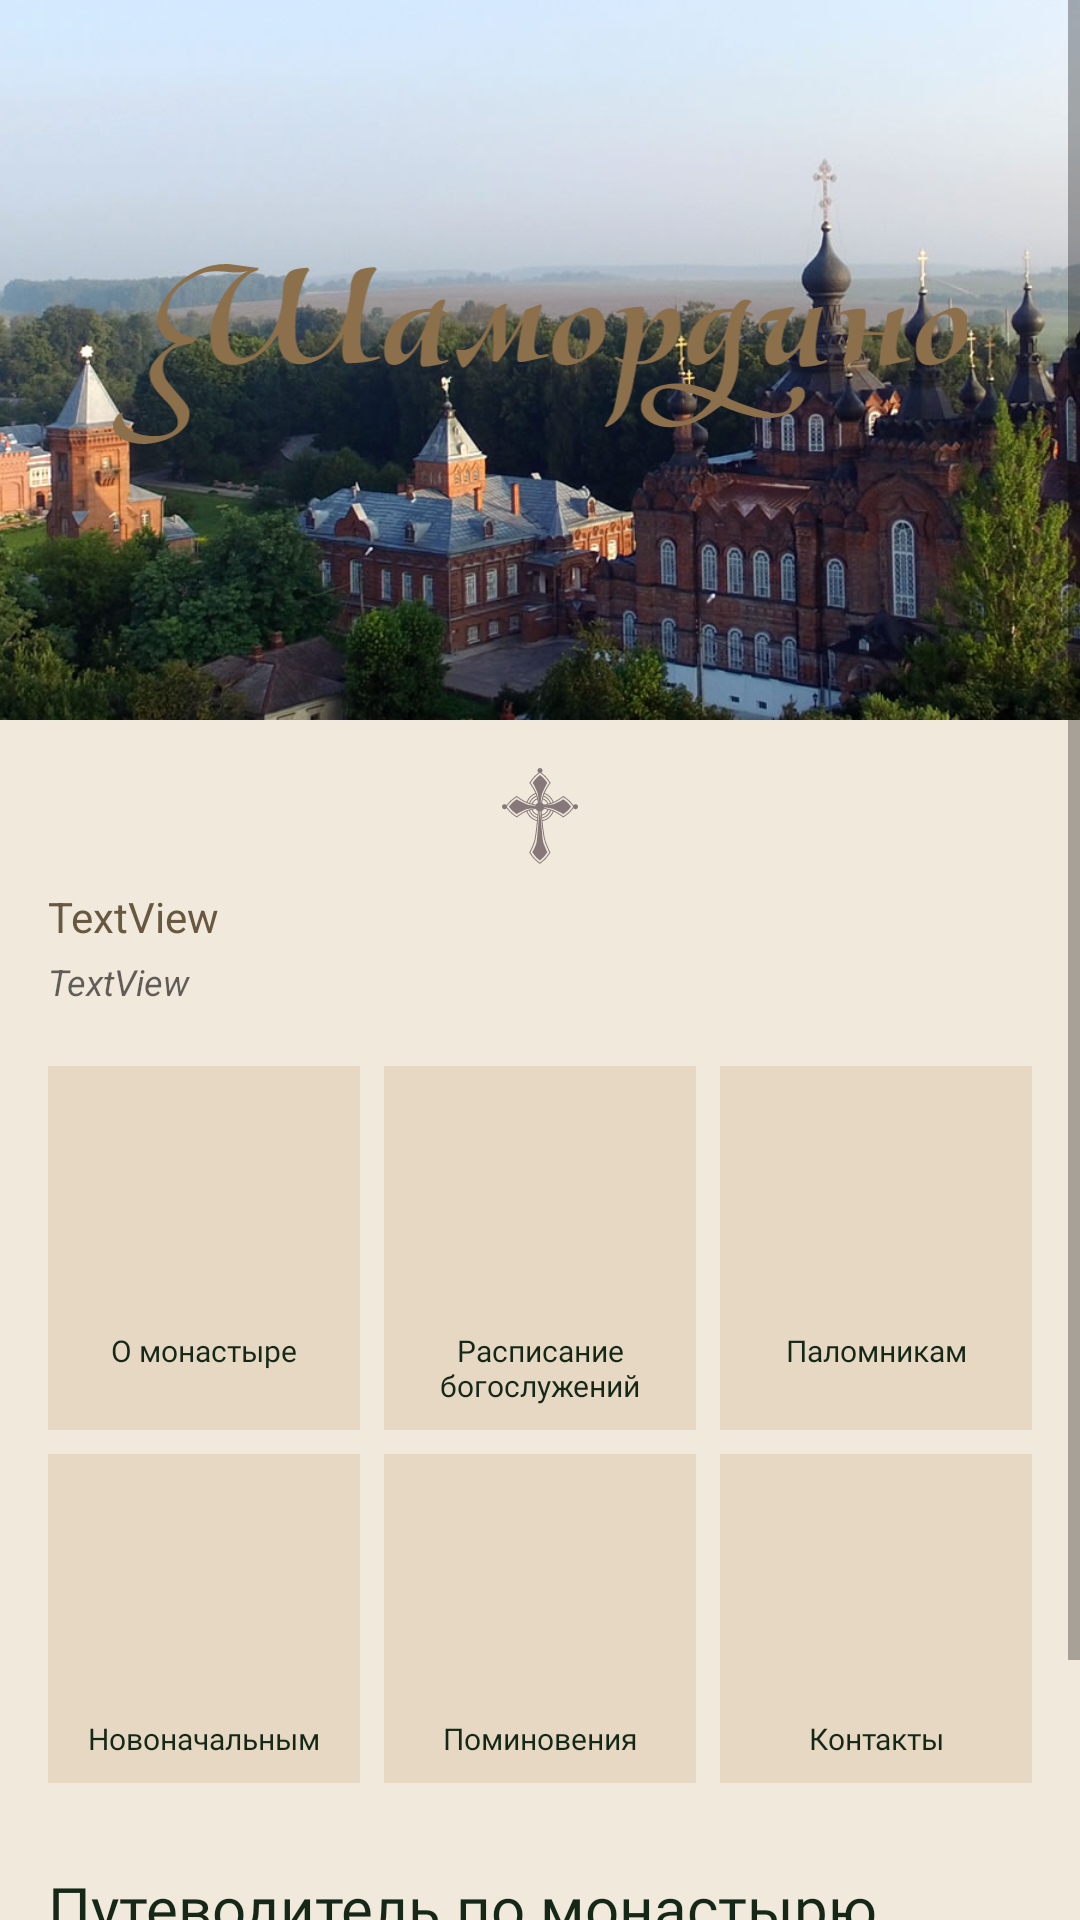

The Android layout XML behind this screen, and the referenced resources:
<!-- AndroidManifest.xml: application theme AppTheme -->
<!-- res/layout/activity_main.xml -->
<?xml version="1.0" encoding="utf-8"?>
<ScrollView xmlns:android="http://schemas.android.com/apk/res/android"
    xmlns:app="http://schemas.android.com/apk/res-auto"
    xmlns:tools="http://schemas.android.com/tools"
    android:layout_width="match_parent"
    android:layout_height="match_parent"
    tools:context=".Activities.MainActivity">

    <RelativeLayout
        android:layout_width="match_parent"
        android:layout_height="wrap_content">

        <ImageView
            android:id="@+id/mainBackground"
            android:layout_width="match_parent"
            android:layout_height="240dp"
            android:scaleType="centerCrop"
            app:srcCompat="@drawable/main_bg" />

        <androidx.appcompat.widget.Toolbar
            android:id="@+id/toolbar"
            android:layout_width="match_parent"
            android:layout_height="wrap_content"
            android:background="@android:color/transparent"
            android:minHeight="?attr/actionBarSize"
            android:theme="?attr/actionBarTheme" />

        <ImageView
            android:id="@+id/ico_logo"
            android:layout_width="match_parent"
            android:layout_height="60dp"
            android:layout_marginTop="88dp"
            app:srcCompat="@drawable/ic_logo" />

        <ImageView
            android:id="@+id/ico_cross"
            style="@style/ico_cross"
            android:src="@drawable/ic_ico_cross" />

        <include
            android:id="@+id/includeHighloadRandom"
            layout="@layout/highload_item"
            android:layout_width="match_parent"
            android:layout_height="wrap_content"
            android:layout_below="@id/ico_cross"
            android:layout_marginLeft="16dp"
            android:layout_marginRight="16dp"
            android:layout_marginBottom="16dp" />

        <include
            android:id="@+id/includeCardMain"
            layout="@layout/main_card_list"
            android:layout_width="match_parent"
            android:layout_height="wrap_content"
            android:layout_below="@id/includeHighloadRandom" />

        <TextView
            android:id="@+id/titlePutev"
            style="@style/Heading1"
            android:layout_width="match_parent"
            android:layout_height="wrap_content"
            android:layout_below="@id/includeCardMain"
            android:layout_marginStart="16dp"
            android:layout_marginTop="24dp"
            android:text="@string/tv_name_putev" />

        <androidx.recyclerview.widget.RecyclerView
            android:id="@+id/rv_list_object_put"
            android:layout_width="match_parent"
            android:layout_height="wrap_content"
            android:layout_marginLeft="12dp"
            android:layout_marginRight="12dp"
            android:nestedScrollingEnabled="false"
            android:layout_below="@id/titlePutev" />

        <TextView
            android:id="@+id/titleMolitv"
            style="@style/Heading1"
            android:layout_width="match_parent"
            android:layout_height="wrap_content"
            android:layout_below="@id/rv_list_object_put"
            android:layout_marginStart="16dp"
            android:layout_marginTop="24dp"
            android:text="@string/tv_name_molitv" />

        <androidx.recyclerview.widget.RecyclerView
            android:id="@+id/rv_list_molitv"
            android:layout_width="match_parent"
            android:layout_height="wrap_content"
            android:layout_marginLeft="12dp"
            android:layout_marginRight="12dp"
            android:layout_marginBottom="24dp"
            android:nestedScrollingEnabled="false"
            android:layout_below="@id/titleMolitv" />

    </RelativeLayout>
</ScrollView>
<!-- res/layout/highload_item.xml (included above) -->
<?xml version="1.0" encoding="utf-8"?>
<LinearLayout xmlns:android="http://schemas.android.com/apk/res/android"
    android:layout_width="match_parent"
    android:layout_height="match_parent"
    android:orientation="vertical">

    <TextView
        android:id="@+id/tv_highload_text"
        android:layout_width="match_parent"
        android:layout_height="wrap_content"
        android:layout_marginBottom="4dp"
        android:text="TextView" />

    <TextView
        android:id="@+id/tv_highload_name"
        style="@style/Caption"
        android:text="TextView"
        android:textStyle="italic" />
</LinearLayout>
<!-- res/layout/main_card_list.xml (included above) -->
<?xml version="1.0" encoding="utf-8"?>
<LinearLayout xmlns:android="http://schemas.android.com/apk/res/android"
    xmlns:app="http://schemas.android.com/apk/res-auto"
    xmlns:tools="http://schemas.android.com/tools"
    android:layout_width="match_parent"
    android:layout_height="match_parent"
    android:orientation="vertical">

    <LinearLayout
        android:layout_width="match_parent"
        android:layout_height="wrap_content"
        android:layout_marginStart="12dp"
        android:layout_marginEnd="12dp"
        android:gravity="top"
        android:orientation="horizontal">

        <androidx.cardview.widget.CardView
            style="@style/cardMain"
            android:id="@+id/about"
            android:clickable="true"
            app:cardBackgroundColor="@color/colorCardBackground"
            app:cardCornerRadius="0dp"
            app:cardElevation="0dp"
            >
            <LinearLayout
                style="@style/cardContent"
                android:orientation="vertical">

                <ImageView
                    style="@style/icoCard"
                    android:src="@mipmap/ic_launcher" />

                <TextView
                    style="@style/Title.cardView"
                    android:text="@string/tv_about" />
            </LinearLayout>
        </androidx.cardview.widget.CardView>


        <androidx.cardview.widget.CardView
            style="@style/cardMain"
            android:clickable="true"
            android:id="@+id/raspisanie"
            app:cardBackgroundColor="@color/colorCardBackground"
            app:cardCornerRadius="0dp"
            app:cardElevation="0dp">

            <LinearLayout
                style="@style/cardContent"
                android:orientation="vertical">

                <ImageView
                    style="@style/icoCard"
                    android:src="@mipmap/ic_launcher" />

                <TextView
                    style="@style/Title.cardView"
                    android:text="@string/name_timetable" />
            </LinearLayout>
        </androidx.cardview.widget.CardView>

        <androidx.cardview.widget.CardView
            style="@style/cardMain"
            android:id="@+id/forPalmers"
            android:clickable="true"
            app:cardBackgroundColor="@color/colorCardBackground"
            app:cardCornerRadius="0dp"
            app:cardElevation="0dp">

            <LinearLayout
                style="@style/cardContent"
                android:orientation="vertical">

                <ImageView
                    style="@style/icoCard"
                    android:src="@mipmap/ic_launcher" />

                <TextView
                    style="@style/Title.cardView"
                    android:text="@string/name_palmers" />
            </LinearLayout>
        </androidx.cardview.widget.CardView>

    </LinearLayout>

    <LinearLayout
        android:layout_width="match_parent"
        android:layout_height="wrap_content"
        android:layout_marginStart="12dp"
        android:layout_marginEnd="12dp"
        android:gravity="top"
        android:orientation="horizontal">

        <androidx.cardview.widget.CardView
            style="@style/cardMain"
            android:clickable="true"
            android:id="@+id/forNovos"
            app:cardBackgroundColor="@color/colorCardBackground"
            app:cardCornerRadius="0dp"
            app:cardElevation="0dp">

            <LinearLayout
                style="@style/cardContent"
                android:orientation="vertical">

                <ImageView
                    style="@style/icoCard"
                    android:src="@mipmap/ic_launcher" />

                <TextView
                    style="@style/Title.cardView"
                    android:text="@string/name_novos" />
            </LinearLayout>
        </androidx.cardview.widget.CardView>


        <androidx.cardview.widget.CardView
            style="@style/cardMain"
            android:clickable="true"
            android:id="@+id/pominoveniya"
            app:cardBackgroundColor="@color/colorCardBackground"
            app:cardCornerRadius="0dp"
            app:cardElevation="0dp">

            <LinearLayout
                style="@style/cardContent"
                android:orientation="vertical">

                <ImageView
                    style="@style/icoCard"
                    android:src="@mipmap/ic_launcher" />

                <TextView
                    style="@style/Title.cardView"
                    android:text="@string/name_pominoveniya" />
            </LinearLayout>
        </androidx.cardview.widget.CardView>

        <androidx.cardview.widget.CardView
            style="@style/cardMain"
            android:clickable="true"
            android:id="@+id/contacts"
            app:cardBackgroundColor="@color/colorCardBackground"
            app:cardCornerRadius="0dp"
            app:cardElevation="0dp">

            <LinearLayout
                style="@style/cardContent"
                android:orientation="vertical">

                <ImageView
                    style="@style/icoCard"
                    android:src="@mipmap/ic_launcher" />

                <TextView
                    style="@style/Title.cardView"
                    android:text="@string/name_contacts" />
            </LinearLayout>
        </androidx.cardview.widget.CardView>

    </LinearLayout>

</LinearLayout>
<!-- resources referenced by this layout -->
<resources>
  <color name="colorCardBackground">#E6D8C2</color>
  <!-- drawable ic_ico_cross: vector/xml drawable (drawable, 7770 chars, omitted) -->
  <!-- drawable ic_logo: vector/xml drawable (drawable, 16180 chars, omitted) -->
  <!-- drawable main_bg: jpg bitmap (drawable, 196439 bytes) -->
  <string name="name_contacts">Контакты</string>
  <string name="name_novos">Новоначальным</string>
  <string name="name_palmers">Паломникам</string>
  <string name="name_pominoveniya">Поминовения</string>
  <string name="name_timetable">Расписание богослужений</string>
  <string name="tv_about">О монастыре</string>
  <string name="tv_name_molitv">Молитвослов</string>
  <string name="tv_name_putev">Путеводитель по монастырю</string>
  <style name="Caption" parent="TextAppearance.AppCompat.Caption">
          <item name="android:layout_width">match_parent</item>
          <item name="android:layout_height">wrap_content</item>
          <item name="android:textStyle">italic</item>
      </style>
  <style name="Heading1" parent="TextAppearance.AppCompat.Display1">
          <item name="android:textColor">@color/textTitleColor</item>
          <item name="android:fontFamily">@font/ptseriftegular</item>
          <item name="android:textSize">20sp</item>
          <item name="android:layout_marginBottom">8dp</item>
      </style>
  <style name="Title.cardView">
          <item name="android:layout_width">match_parent</item>
          <item name="android:layout_height">wrap_content</item>
          <item name="android:textAlignment">center</item>
          <item name="android:textSize">10sp</item>
      </style>
  <style name="cardContent">
          <item name="android:padding">8dp</item>
          <item name="android:layout_width">match_parent</item>
          <item name="android:layout_height">match_parent</item>
      </style>
  <style name="cardMain">
          <item name="android:layout_width">match_parent</item>
          <item name="android:layout_height">match_parent</item>
          <item name="android:layout_gravity">center_horizontal|center_vertical</item>
          <item name="android:layout_margin">4dp</item>
          <item name="android:foreground">?android:selectableItemBackground</item>
          <item name="android:layout_weight">1</item>
      </style>
  <style name="icoCard">
          <item name="android:layout_width">80dp</item>
          <item name="android:layout_height">80dp</item>
          <item name="android:layout_gravity">center</item>
      </style>
  <style name="ico_cross">
          <item name="android:layout_width">match_parent</item>
          <item name="android:layout_height">32dp</item>
          <item name="android:layout_below">@id/mainBackground</item>
          <item name="android:layout_marginTop">16dp</item>
          <item name="android:layout_marginBottom">8dp</item>
      </style>
  <style name="AppTheme" parent="Theme.AppCompat.Light.NoActionBar">
          
          <item name="colorPrimary">@color/colorPrimary</item>
          <item name="colorPrimaryDark">@color/colorPrimaryDark</item>
          <item name="colorAccent">@color/colorAccent</item>
          <item name="android:windowBackground">@color/colorBackground</item>
          <item name="android:textColor">@color/textMainColor</item>
      </style>
  <color name="textTitleColor">#152817</color>
  <color name="colorPrimary">#008577</color>
  <color name="colorPrimaryDark">#00574B</color>
  <color name="colorAccent">#D81B60</color>
  <color name="colorBackground">#F1E9DC</color>
  <color name="textMainColor">#67583F</color>
</resources>
